2-way image classification set "banana_split" from GitHub (vignesh-tck/tree-species-ml); label vocabulary: healthy, unhealthy.

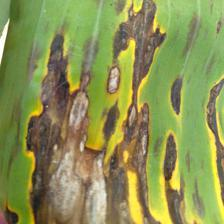
Label: unhealthy

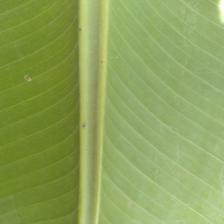
Label: healthy

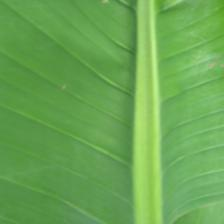
Label: healthy

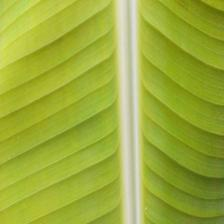
Label: healthy

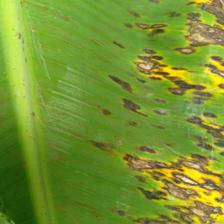
Label: unhealthy

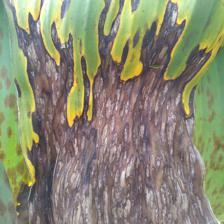
Label: unhealthy
